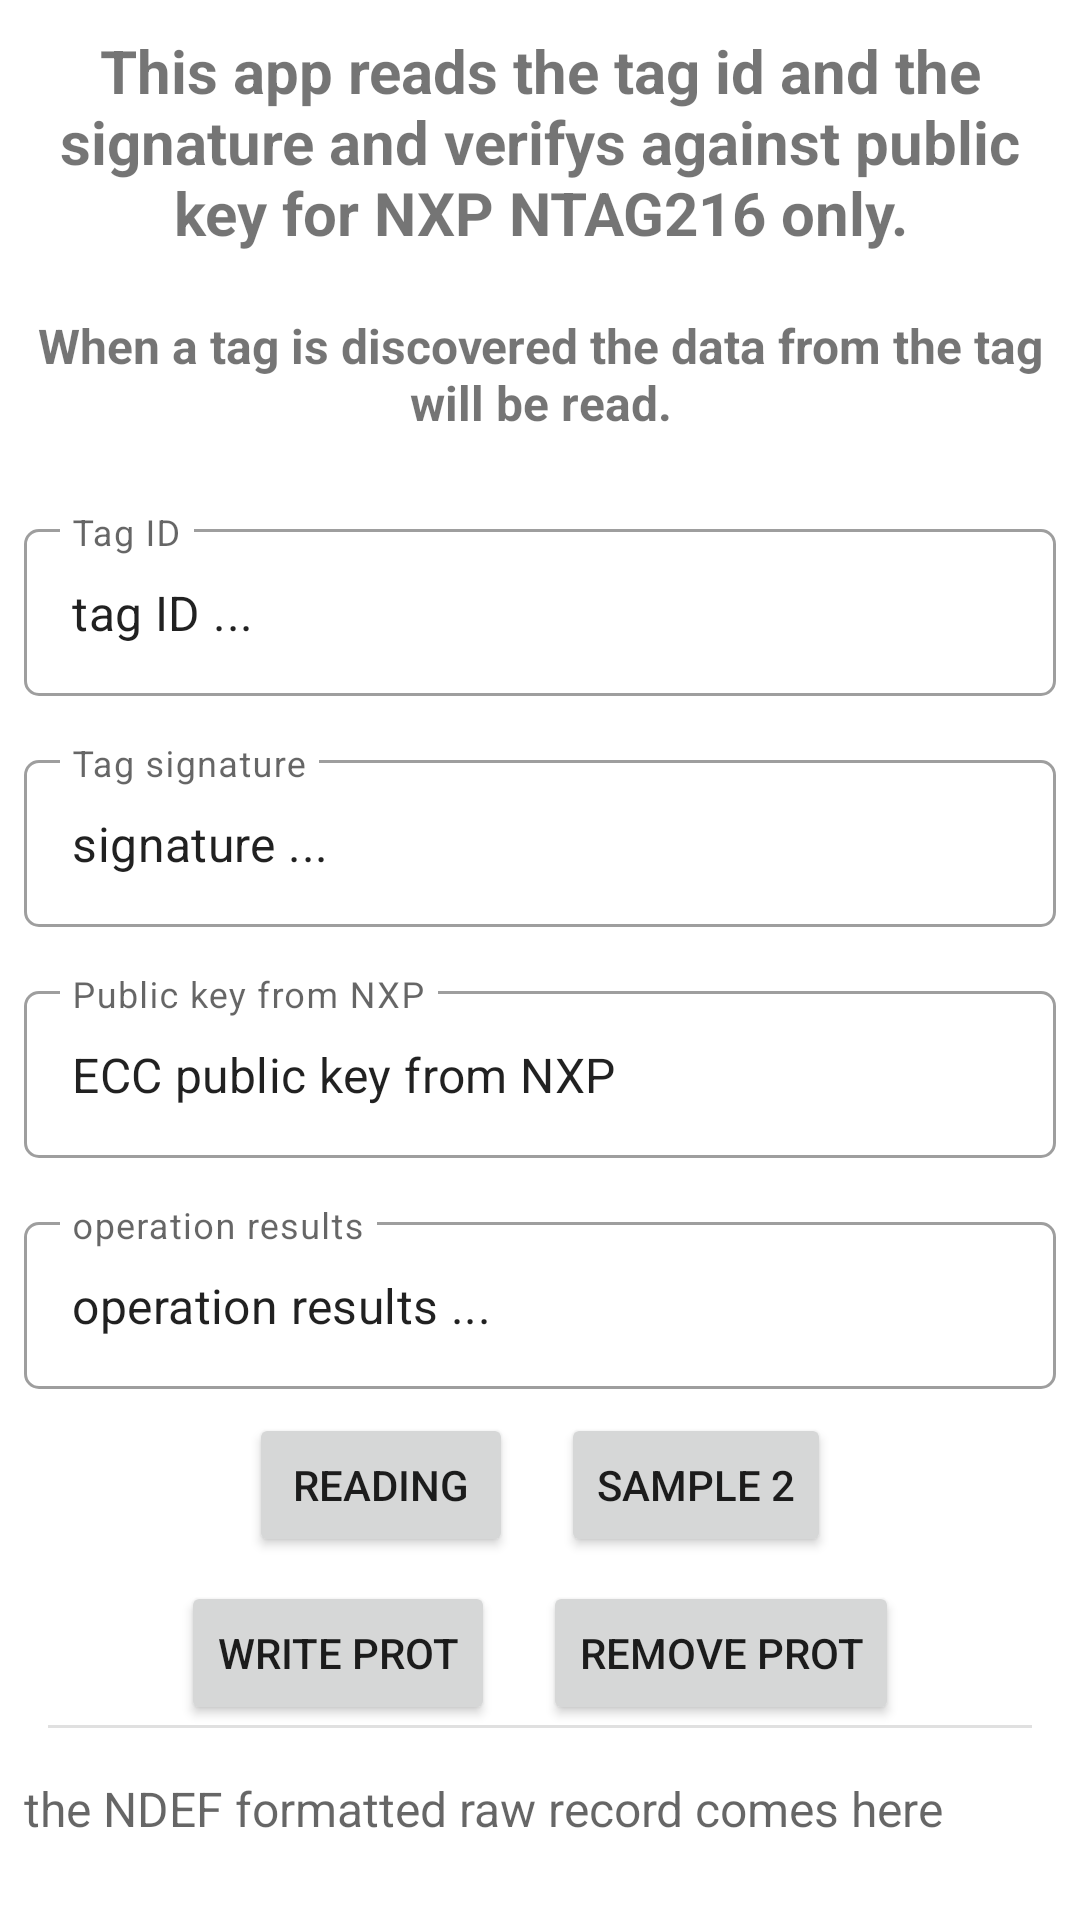

Produce the Android XML layout that renders to this screen, including the resource entries it uses.
<!-- AndroidManifest.xml: application theme Theme.NfcNfcaAuthProtection -->
<!-- res/layout/activity_verify_tag_signature.xml -->
<?xml version="1.0" encoding="utf-8"?>
<ScrollView xmlns:android="http://schemas.android.com/apk/res/android"
    xmlns:app="http://schemas.android.com/apk/res-auto"
    xmlns:tools="http://schemas.android.com/tools"
    android:layout_width="match_parent"
    android:layout_height="match_parent"
    tools:context=".VerifyTagSignatureActivity">

    <LinearLayout
        android:layout_width="match_parent"
        android:layout_height="wrap_content"
        android:orientation="vertical">

        <TextView
            android:id="@+id/tvTitle"
            android:layout_width="match_parent"
            android:layout_height="wrap_content"
            android:padding="10dp"
            android:text="This app reads the tag id and the signature and verifys against public key for NXP NTAG216 only."
            android:textAlignment="center"
            android:textSize="20sp"
            android:textStyle="bold" />

        <TextView
            android:id="@+id/tvInformation"
            android:layout_width="match_parent"
            android:layout_height="wrap_content"
            android:padding="10dp"
            android:text="When a tag is discovered the data from the tag will be read."
            android:textAlignment="center"
            android:textSize="16sp"
            android:textStyle="bold" />

        <com.google.android.material.textfield.TextInputLayout
            style="@style/Widget.MaterialComponents.TextInputLayout.OutlinedBox"
            android:id="@+id/etVerifyTagIdFieldDecoration"
            android:layout_width="match_parent"
            android:layout_height="wrap_content"
            android:layout_marginStart="8dp"
            android:layout_marginTop="16dp"
            android:layout_marginEnd="8dp"
            android:hint="Tag ID"
            app:boxCornerRadiusBottomEnd="5dp"
            app:boxCornerRadiusBottomStart="5dp"
            app:boxCornerRadiusTopEnd="5dp"
            app:boxCornerRadiusTopStart="5dp"
            app:layout_constraintEnd_toEndOf="parent"
            app:layout_constraintStart_toStartOf="parent"
            app:layout_constraintTop_toTopOf="parent">

            <com.google.android.material.textfield.TextInputEditText
                android:id="@+id/etVerifyTagId"
                android:layout_width="match_parent"
                android:layout_height="wrap_content"
                android:ellipsize="end"
                android:maxLines="1"
                android:focusable="false"
                android:text="tag ID ..."
                tools:ignore="KeyboardInaccessibleWidget" />
        </com.google.android.material.textfield.TextInputLayout>

        <com.google.android.material.textfield.TextInputLayout
            style="@style/Widget.MaterialComponents.TextInputLayout.OutlinedBox"
            android:id="@+id/etVerifySignatureFieldDecoration"
            android:layout_width="match_parent"
            android:layout_height="wrap_content"
            android:layout_marginStart="8dp"
            android:layout_marginTop="16dp"
            android:layout_marginEnd="8dp"
            android:hint="Tag signature"
            app:boxCornerRadiusBottomEnd="5dp"
            app:boxCornerRadiusBottomStart="5dp"
            app:boxCornerRadiusTopEnd="5dp"
            app:boxCornerRadiusTopStart="5dp"
            app:layout_constraintEnd_toEndOf="parent"
            app:layout_constraintStart_toStartOf="parent"
            app:layout_constraintTop_toTopOf="parent">

            <com.google.android.material.textfield.TextInputEditText
                android:id="@+id/etVerifySignature"
                android:layout_width="match_parent"
                android:layout_height="wrap_content"
                android:ellipsize="end"
                android:maxLines="2"
                android:focusable="false"
                android:text="signature ..."
                tools:ignore="KeyboardInaccessibleWidget" />
        </com.google.android.material.textfield.TextInputLayout>

        <com.google.android.material.textfield.TextInputLayout
            style="@style/Widget.MaterialComponents.TextInputLayout.OutlinedBox"
            android:id="@+id/etVerifyPublicKeyFieldDecoration"
            android:layout_width="match_parent"
            android:layout_height="wrap_content"
            android:layout_marginStart="8dp"
            android:layout_marginTop="16dp"
            android:layout_marginEnd="8dp"
            android:hint="Public key from NXP"
            app:boxCornerRadiusBottomEnd="5dp"
            app:boxCornerRadiusBottomStart="5dp"
            app:boxCornerRadiusTopEnd="5dp"
            app:boxCornerRadiusTopStart="5dp"
            app:layout_constraintEnd_toEndOf="parent"
            app:layout_constraintStart_toStartOf="parent"
            app:layout_constraintTop_toTopOf="parent">

            <com.google.android.material.textfield.TextInputEditText
                android:id="@+id/etVerifyPublicKey"
                android:layout_width="match_parent"
                android:layout_height="wrap_content"
                android:ellipsize="end"
                android:maxLines="3"
                android:focusable="false"
                android:text="ECC public key from NXP"
                tools:ignore="KeyboardInaccessibleWidget" />
        </com.google.android.material.textfield.TextInputLayout>

        <com.google.android.material.textfield.TextInputLayout
            style="@style/Widget.MaterialComponents.TextInputLayout.OutlinedBox"
            android:id="@+id/etVerifyResultFieldDecoration"
            android:layout_width="match_parent"
            android:layout_height="wrap_content"
            android:layout_marginStart="8dp"
            android:layout_marginTop="16dp"
            android:layout_marginEnd="8dp"
            android:hint="operation results"
            app:boxCornerRadiusBottomEnd="5dp"
            app:boxCornerRadiusBottomStart="5dp"
            app:boxCornerRadiusTopEnd="5dp"
            app:boxCornerRadiusTopStart="5dp"
            app:layout_constraintEnd_toEndOf="parent"
            app:layout_constraintStart_toStartOf="parent"
            app:layout_constraintTop_toTopOf="parent">

            <com.google.android.material.textfield.TextInputEditText
                android:id="@+id/etVerifyResult"
                android:layout_width="match_parent"
                android:layout_height="wrap_content"
                android:ellipsize="end"
                android:maxLines="5"
                android:focusable="false"
                android:text="operation results ..."
                tools:ignore="KeyboardInaccessibleWidget" />
        </com.google.android.material.textfield.TextInputLayout>

        <LinearLayout
            android:layout_width="match_parent"
            android:layout_height="wrap_content"
            android:gravity="center_horizontal"
            android:orientation="horizontal">

            <Button
                android:id="@+id/btnMainFastRead"
                android:layout_width="wrap_content"
                android:layout_height="wrap_content"
                android:layout_marginStart="8dp"
                android:layout_marginTop="8dp"
                android:layout_marginEnd="8dp"
                android:text="reading" />

            <Button
                android:id="@+id/btnWriteSample2"
                android:layout_width="wrap_content"
                android:layout_height="wrap_content"
                android:layout_marginStart="8dp"
                android:layout_marginTop="8dp"
                android:layout_marginEnd="8dp"
                android:text="sample 2" />

        </LinearLayout>

        <LinearLayout
            android:layout_width="match_parent"
            android:layout_height="wrap_content"
            android:gravity="center_horizontal"
            android:orientation="horizontal">

            <Button
                android:id="@+id/btnMainSetWriteProtection"
                android:layout_width="wrap_content"
                android:layout_height="wrap_content"
                android:layout_marginStart="8dp"
                android:layout_marginTop="8dp"
                android:layout_marginEnd="8dp"
                android:text="write prot" />

            <Button
                android:id="@+id/btnMainRemoveWriteProtection"
                android:layout_width="wrap_content"
                android:layout_height="wrap_content"
                android:layout_marginStart="8dp"
                android:layout_marginTop="8dp"
                android:layout_marginEnd="8dp"
                android:text="remove prot" />

        </LinearLayout>

        <com.google.android.material.divider.MaterialDivider
            android:layout_width="match_parent"
            android:layout_height="wrap_content"
            app:dividerInsetStart="16dp"
            app:dividerInsetEnd="16dp"/>

        <TextView
            android:id="@+id/tvMainNfcaResult"
            android:layout_width="wrap_content"
            android:layout_height="wrap_content"
            android:layout_marginStart="8dp"
            android:layout_marginTop="16dp"
            android:layout_marginEnd="8dp"
            android:hint="the NDEF formatted raw record comes here"
            android:textSize="16sp" />

    </LinearLayout>
</ScrollView>
<!-- resources referenced by this layout -->
<resources>
  <style name="Theme.NfcNfcaAuthProtection" parent="Theme.MaterialComponents.DayNight.DarkActionBar">
          
          <item name="colorPrimary">@color/colorPrimary</item>
          <item name="colorPrimaryDark">@color/colorPrimaryDark</item>
          <item name="colorPrimaryVariant">@color/colorStatusBar</item>
          <item name="colorOnPrimary">@color/white</item>
          
          <item name="colorSecondary">@color/teal_200</item>
          <item name="colorSecondaryVariant">@color/teal_700</item>
          <item name="colorOnSecondary">@color/black</item>
          
          <item name="android:statusBarColor" tools:targetApi="l">?attr/colorPrimaryVariant</item>
          
          <item name="windowActionBar">false</item>
          <item name="windowNoTitle">true</item>
      </style>
  <color name="colorPrimary">#2196F3</color>
  <color name="colorPrimaryDark">#3F51B5</color>
  <color name="white">#FFFFFFFF</color>
  <color name="teal_200">#FF03DAC5</color>
  <color name="teal_700">#FF018786</color>
  <color name="black">#FF000000</color>
</resources>
